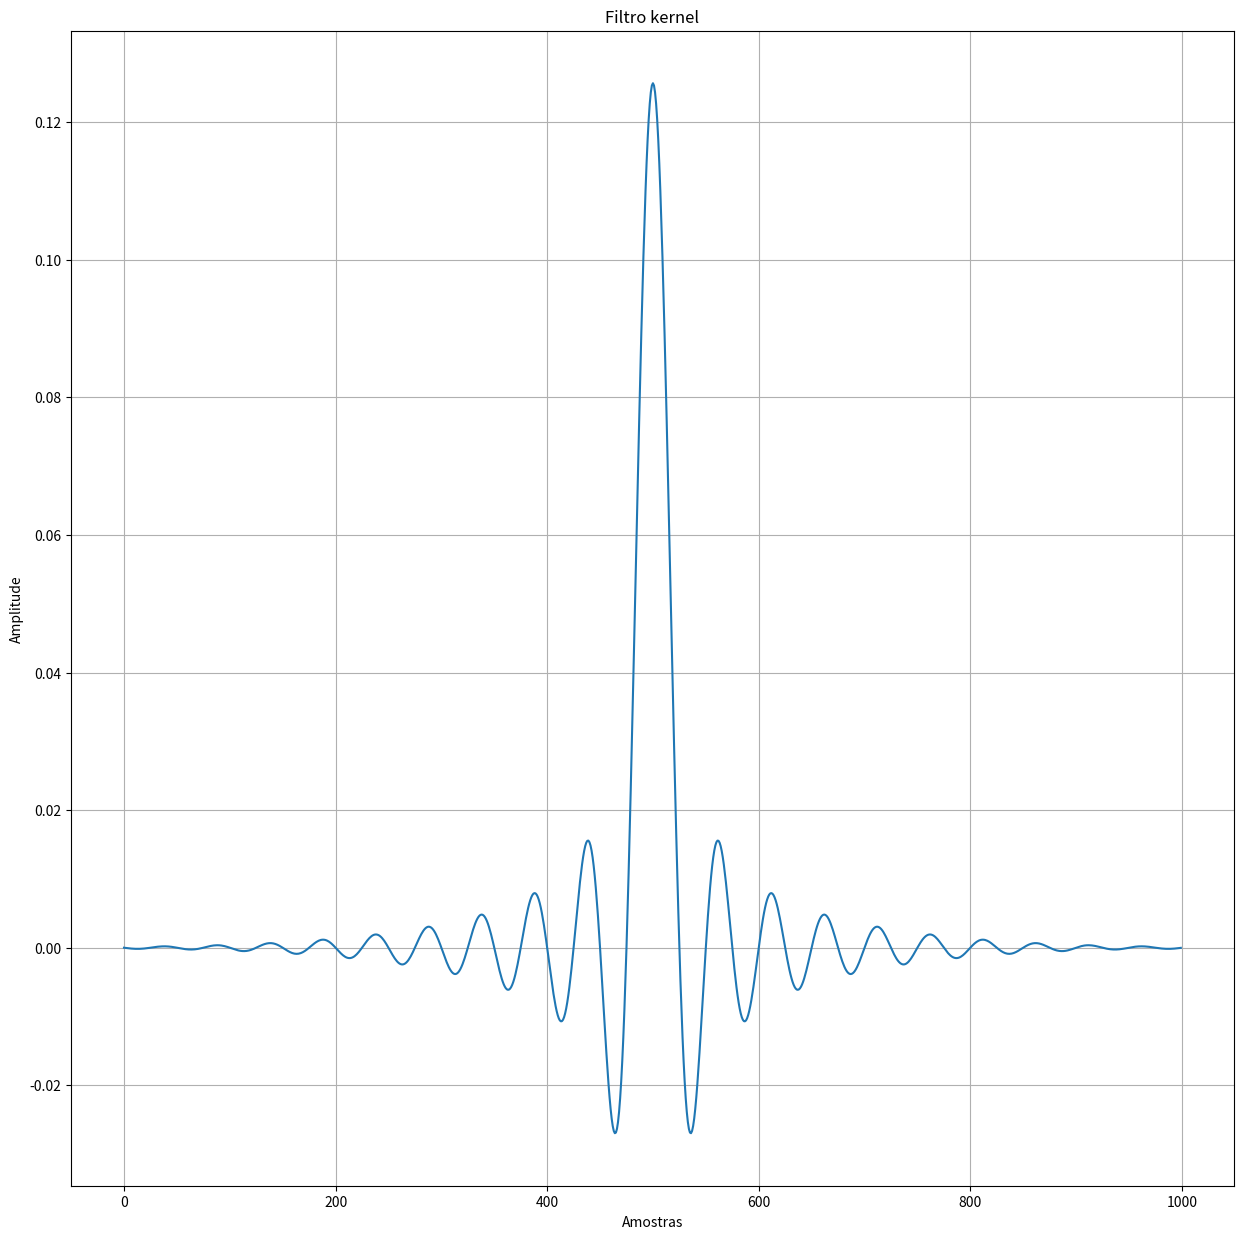

Write the Python code that produced this figure.
# -*- coding: utf-8 -*-
"""

[redacted]
"""

import numpy as np
import matplotlib.pyplot as plt

def kernelFilter(M, h, Fc):
    for i in range(M):
        if i - M / 2 == 0:
            h[i] = 2 * np.pi * Fc
        else:
            h[i] = np.sin(2 * np.pi * Fc * (i - M / 2)) / (i - M / 2)
        h[i] = h[i] * (0.54 - 0.46 * np.cos(2 * np.pi * (i / M)))
    return h
        
# M precisa ser par
M = 1000
Fc = 0.02

h = np.zeros(M)
h = kernelFilter(M, h, Fc)


plt.figure("Gráficos",figsize=(15,15))
    
plt.title("Filtro kernel")
plt.xlabel("Amostras")
plt.ylabel("Amplitude")
plt.grid(1)
plt.plot(h)
#plt.xticks(np.arange(0, 5.1, 1))
#plt.yticks(np.arange(-15000, 15000.1, 5000))

